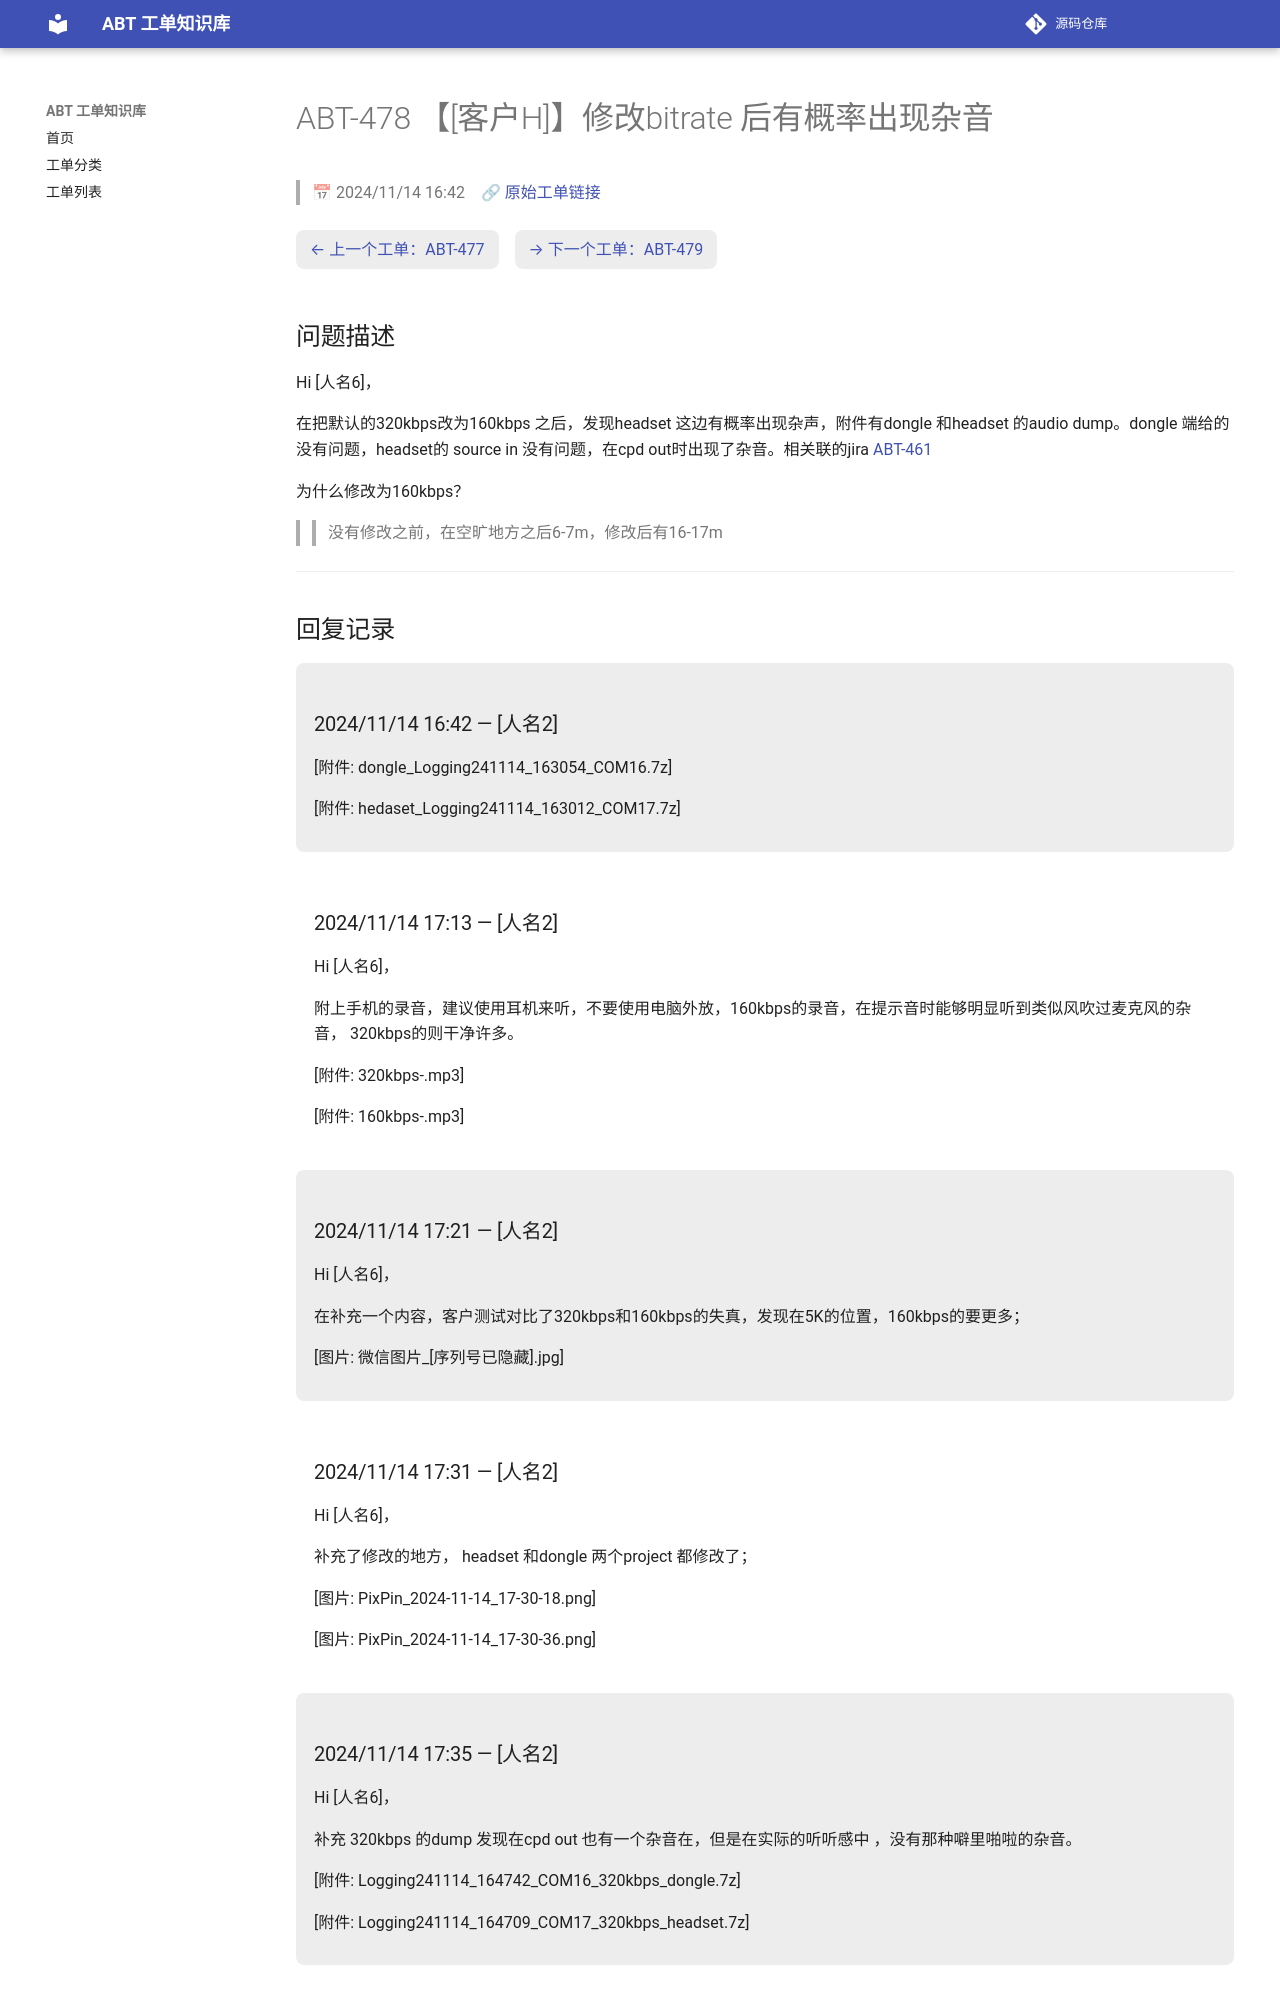

repository: luckycee/airoha-kb · page: tickets/ABT-478/index.html · generator: mkdocs

---
id: ABT-478
title: "【[客户H]】修改bitrate 后有概率出现杂音"
date: 2024/11/14 16:42
status: Closed
source: https://eservice.airoha.com.tw/servicedesk/customer/portal/1038/MIUIX1565-478
---

# ABT-478 【[客户H]】修改bitrate 后有概率出现杂音

> 📅 2024/11/14 16:42　🔗 [原始工单链接](https://eservice.airoha.com.tw/servicedesk/customer/portal/1038/MIUIX1565-478)

<div class="ticket-nav" markdown="1">

[← 上一个工单：ABT-477](ABT-477.md)　[→ 下一个工单：ABT-479](ABT-479.md)

</div>

## 问题描述

Hi [人名6]，

在把默认的320kbps改为160kbps 之后，发现headset 这边有概率出现杂声，附件有dongle 和headset 的audio dump。dongle 端给的没有问题，headset的 source in 没有问题，在cpd out时出现了杂音。相关联的jira [ABT-461](ABT-461.md)

为什么修改为160kbps？

>> 没有修改之前，在空旷地方之后6-7m，修改后有16-17m

---

## 回复记录

<div class="reply odd" markdown="1">

### 2024/11/14 16:42 — [人名2]

[附件: dongle_Logging241114_163054_COM16.7z]

[附件: hedaset_Logging241114_163012_COM17.7z]

</div>

<div class="reply even" markdown="1">

### 2024/11/14 17:13 — [人名2]

Hi [人名6]，



附上手机的录音，建议使用耳机来听，不要使用电脑外放，160kbps的录音，在提示音时能够明显听到类似风吹过麦克风的杂音， 320kbps的则干净许多。

[附件: 320kbps-.mp3]

[附件: 160kbps-.mp3]

</div>

<div class="reply odd" markdown="1">

### 2024/11/14 17:21 — [人名2]

Hi [人名6]，



在补充一个内容，客户测试对比了320kbps和160kbps的失真，发现在5K的位置，160kbps的要更多；

[图片: 微信图片_[序列号已隐藏].jpg]

</div>

<div class="reply even" markdown="1">

### 2024/11/14 17:31 — [人名2]

Hi [人名6]，



补充了修改的地方， headset 和dongle 两个project 都修改了；

[图片: PixPin_2024-11-14_17-30-18.png]

[图片: PixPin_2024-11-14_17-30-36.png]

</div>

<div class="reply odd" markdown="1">
